Labelled photos from "real", an image-classification folder in orianapresacan/EmbryoStageGen. The possible labels are: 2-cell embryo, 4-cell embryo, 8-cell embryo, blastocyst, morula.

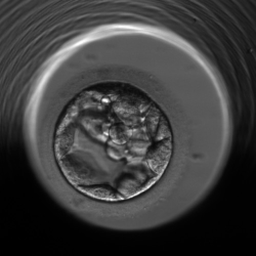
Label: blastocyst

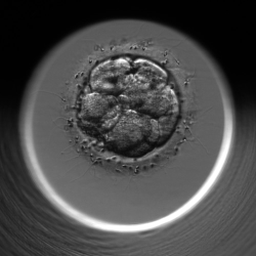
Label: morula

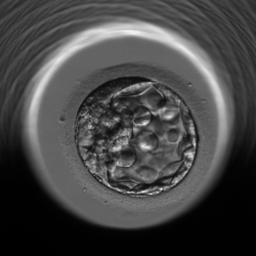
Label: blastocyst

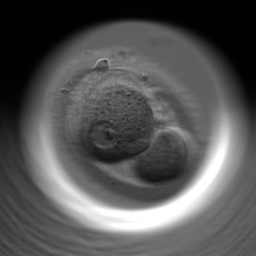
Label: 2-cell embryo

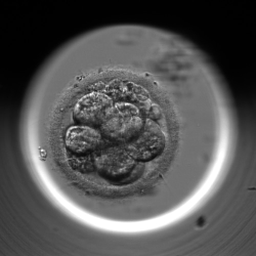
Label: 8-cell embryo

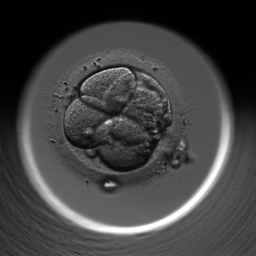
Label: 4-cell embryo
